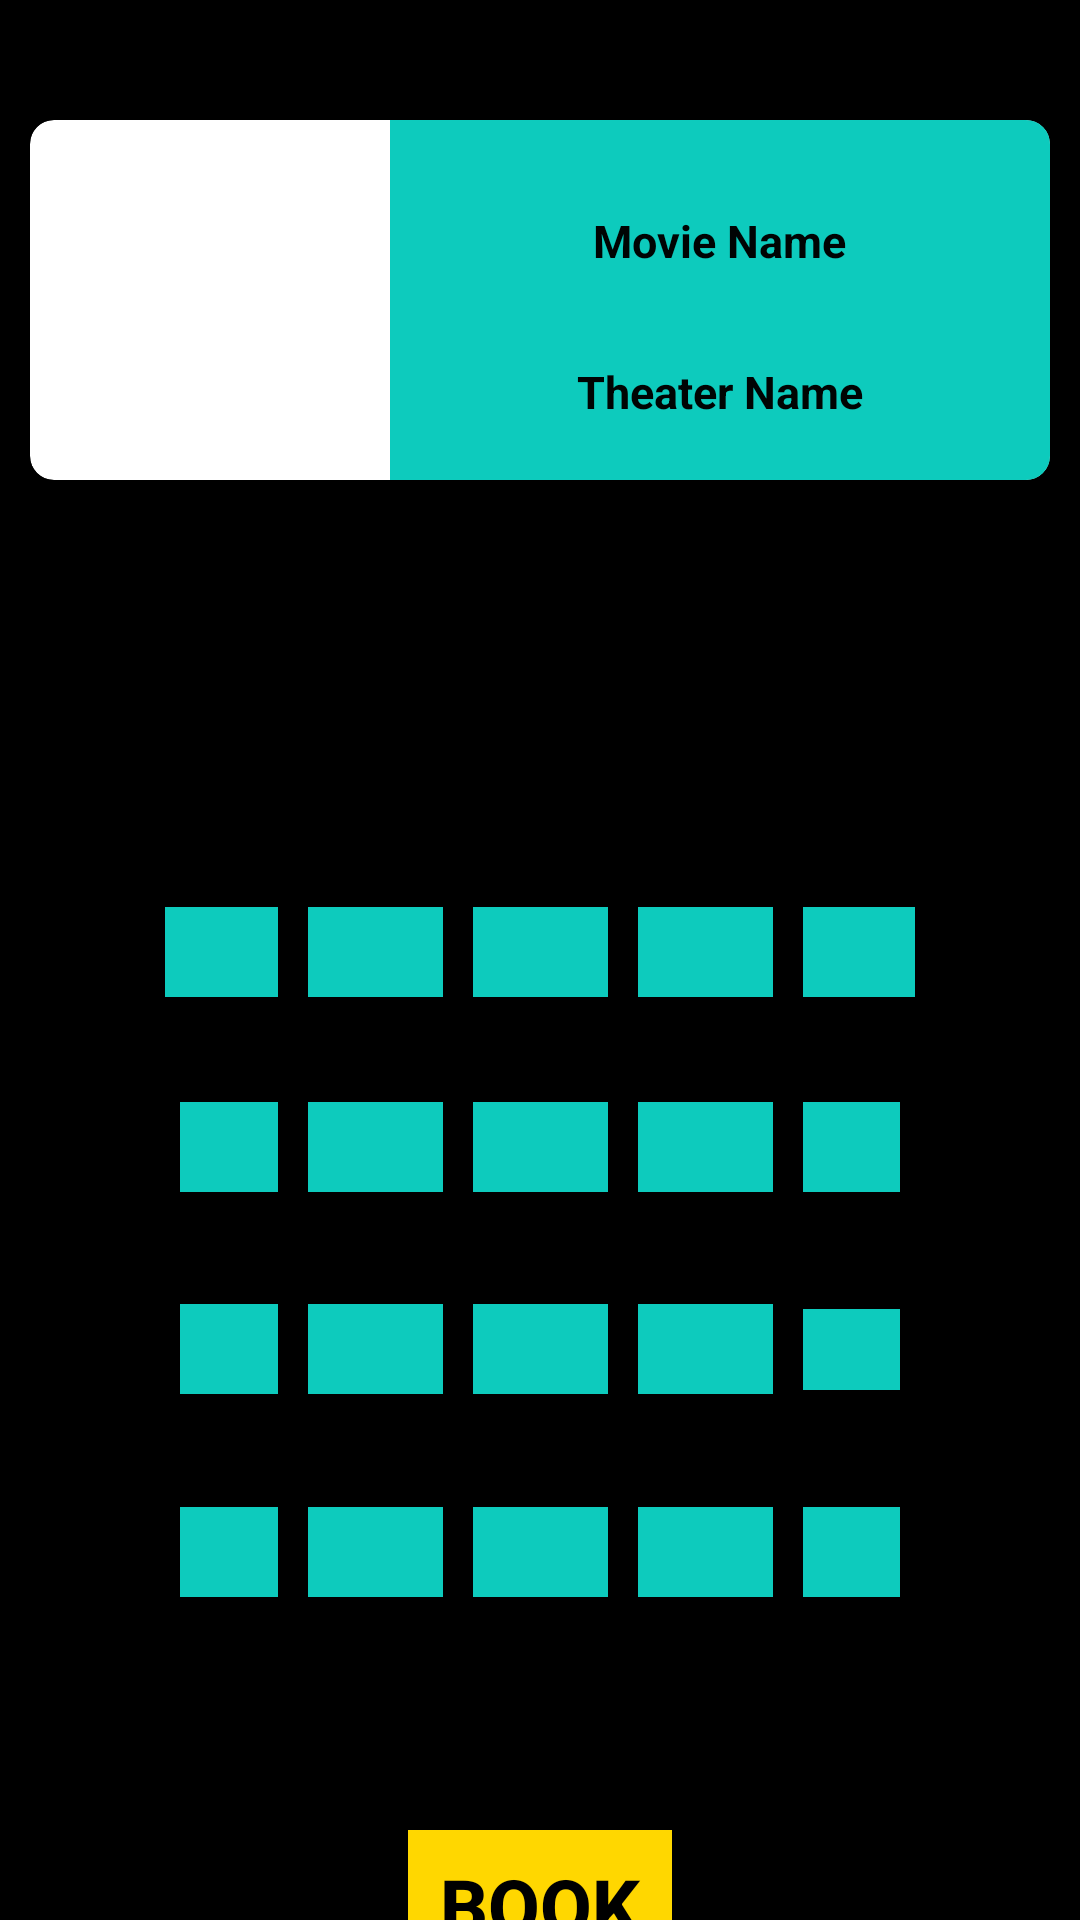

Reconstruct the res/layout file that produces this screen, plus the resources it refers to.
<!-- AndroidManifest.xml: application theme Theme.MovieTicketBookingApp -->
<!-- res/layout/activity_movie_confirmation.xml -->
<?xml version="1.0" encoding="utf-8"?>
<ScrollView xmlns:app="http://schemas.android.com/apk/res-auto"
    xmlns:tools="http://schemas.android.com/tools"
    android:layout_height="match_parent"
    android:layout_width="match_parent"
    xmlns:android="http://schemas.android.com/apk/res/android">
<LinearLayout
    android:layout_width="match_parent"
    android:layout_height="match_parent"
    android:background="#000000"
    android:isScrollContainer="true"
    android:orientation="vertical"
    android:scrollbarStyle="insideInset"
    android:verticalScrollbarPosition="defaultPosition"
    tools:context=".MovieConfirmation">

    <android.support.v7.widget.CardView
        android:layout_width="match_parent"
        android:layout_height="wrap_content"
        android:layout_marginLeft="10dp"
        android:layout_marginTop="40dp"
        android:layout_marginRight="10dp"
        android:background="#27F7C9"
        app:cardCornerRadius="8dp"
        app:cardElevation="8dp">

        <LinearLayout
            android:layout_width="match_parent"
            android:layout_height="match_parent"
            android:orientation="horizontal">

            <ImageView
                android:id="@+id/movie_image"
                android:layout_width="100dp"
                android:layout_height="100dp"
                android:layout_gravity="center"

                android:layout_margin="10dp"
                android:src="@drawable/ic_launcher_background">

            </ImageView>

            <LinearLayout
                android:layout_width="match_parent"
                android:layout_height="match_parent"
                android:background="#0DCBBD"
                android:orientation="vertical">

                <TextView
                    android:id="@+id/movie_name"
                    android:layout_width="wrap_content"
                    android:layout_height="wrap_content"
                    android:layout_gravity="center"
                    android:layout_marginTop="30dp"
                    android:text="Movie Name"
                    android:textColor="#000403"
                    android:textSize="15sp"
                    android:textStyle="bold"></TextView>

                <TextView
                    android:id="@+id/theater_name"
                    android:layout_width="wrap_content"
                    android:layout_height="wrap_content"
                    android:layout_gravity="center"
                    android:layout_marginTop="30dp"
                    android:text="Theater Name"
                    android:textColor="#000403"
                    android:textSize="15sp"
                    android:textStyle="bold"></TextView>

            </LinearLayout>

        </LinearLayout>

    </android.support.v7.widget.CardView>

    <Spinner
        android:id="@+id/timings"
        android:layout_width="match_parent"
        android:layout_height="wrap_content"
        android:layout_marginLeft="30dp"
        android:layout_marginTop="70dp"
        android:layout_marginRight="30dp"
        android:background="#FFD700"
        android:textAlignment="center" />


    <LinearLayout
        android:layout_width="match_parent"
        android:layout_height="280dp"
        android:layout_margin="50dp"
        android:orientation="vertical"
        android:gravity="center">

        <LinearLayout
            android:layout_width="match_parent"
            android:layout_height="50dp"
            android:layout_margin="5dp"
            android:gravity="center"
            android:orientation="horizontal">

            <Button
                android:id="@+id/seat1"
                android:layout_width="45dp"
                android:layout_height="30dp"
                android:layout_margin="5dp"
                android:background="#0DCBBD"
                android:onClick="select"
                >

            </Button>

            <Button
                android:id="@+id/seat2"
                android:layout_width="45dp"
                android:layout_height="30dp"
                android:layout_margin="5dp"
                android:background="#0DCBBD"
                android:onClick="select">

            </Button>

            <Button
                android:id="@+id/seat3"
                android:layout_width="45dp"
                android:layout_height="30dp"
                android:layout_margin="5dp"
                android:background="#0DCBBD"
                android:onClick="select"
               >

            </Button>

            <Button
                android:id="@+id/seat4"
                android:layout_width="45dp"
                android:layout_height="30dp"
                android:layout_margin="5dp"
                android:background="#0DCBBD"
                >

            </Button>

            <Button
                android:id="@+id/seat5"
                android:layout_width="45dp"
                android:layout_height="30dp"
                android:layout_margin="5dp"
                android:background="#0DCBBD"
                >

            </Button>
        </LinearLayout>

        <LinearLayout
            android:layout_width="match_parent"
            android:layout_height="50dp"
            android:layout_margin="10dp"
            android:gravity="center"
            android:orientation="horizontal">

            <Button
                android:id="@+id/seat6"
                android:layout_width="45dp"
                android:layout_height="30dp"
                android:layout_margin="5dp"
                android:background="#0DCBBD"
                >

            </Button>

            <Button
                android:id="@+id/seat7"
                android:layout_width="45dp"
                android:layout_height="30dp"
                android:layout_margin="5dp"
                android:background="#0DCBBD"
                >

            </Button>

            <Button
                android:id="@+id/seat8"
                android:layout_width="45dp"
                android:layout_height="30dp"
                android:layout_margin="5dp"
                android:background="#0DCBBD"
                >

            </Button>

            <Button
                android:id="@+id/seat9"
                android:layout_width="45dp"
                android:layout_height="30dp"
                android:layout_margin="5dp"
                android:background="#0DCBBD"
                >

            </Button>

            <Button
                android:id="@+id/seat10"
                android:layout_width="45dp"
                android:layout_height="30dp"
                android:layout_margin="5dp"
                android:background="#0DCBBD"
                >

            </Button>
        </LinearLayout>

        <LinearLayout
            android:layout_width="match_parent"
            android:layout_height="45dp"
            android:layout_margin="10dp"
            android:gravity="center"
            android:orientation="horizontal">

            <Button
                android:id="@+id/seat11"
                android:layout_width="45dp"
                android:layout_height="30dp"
                android:layout_margin="5dp"
                android:background="#0DCBBD"
                >

            </Button>

            <Button
                android:id="@+id/seat12"
                android:layout_width="45dp"
                android:layout_height="30dp"
                android:layout_margin="5dp"
                android:background="#0DCBBD"
                >

            </Button>

            <Button
                android:id="@+id/seat13"
                android:layout_width="45dp"
                android:layout_height="30dp"
                android:layout_margin="5dp"
                android:background="#0DCBBD"
                >

            </Button>

            <Button
                android:id="@+id/seat14"
                android:layout_width="45dp"
                android:layout_height="30dp"
                android:layout_margin="5dp"
                android:background="#0DCBBD"
                >

            </Button>

            <Button
                android:id="@+id/seat15"
                android:layout_width="45dp"
                android:layout_height="27dp"
                android:layout_margin="5dp"
                android:background="#0DCBBD">

            </Button>
        </LinearLayout>

        <LinearLayout
            android:layout_width="match_parent"
            android:layout_height="50dp"
            android:layout_margin="10dp"
            android:gravity="center"
            android:orientation="horizontal">

            <Button
                android:id="@+id/seat16"
                android:layout_width="45dp"
                android:layout_height="30dp"
                android:layout_margin="5dp"
                android:background="#0DCBBD"
                >

            </Button>

            <Button
                android:id="@+id/seat17"
                android:layout_width="45dp"
                android:layout_height="30dp"
                android:layout_margin="5dp"
                android:background="#0DCBBD"
                >

            </Button>

            <Button
                android:id="@+id/seat18"
                android:layout_width="45dp"
                android:layout_height="30dp"
                android:layout_margin="5dp"
                android:background="#0DCBBD"
                >

            </Button>

            <Button
                android:id="@+id/seat19"
                android:layout_width="45dp"
                android:layout_height="30dp"
                android:layout_margin="5dp"
                android:background="#0DCBBD"
                >

            </Button>

            <Button
                android:id="@+id/seat20"
                android:layout_width="45dp"
                android:layout_height="30dp"
                android:layout_margin="5dp"
                android:background="#0DCBBD"
                >

            </Button>
        </LinearLayout>
    </LinearLayout>


    <Button
        android:id="@+id/book_button"
        android:layout_width="wrap_content"
        android:layout_height="50dp"
        android:layout_gravity="center"
        android:layout_marginBottom="50dp"
        android:background="#FFD700"
        android:text="Book"
        android:textColor="#000000"
        android:textSize="25dp"
        android:textStyle="bold">

    </Button>


</LinearLayout>
</ScrollView>
<!-- resources referenced by this layout -->
<resources>
  <style name="Theme.MovieTicketBookingApp" parent="Theme.AppCompat.Light.DarkActionBar">
          
          <item name="colorPrimary">@color/purple_500</item>
          <item name="colorPrimaryDark">@color/purple_700</item>
          <item name="colorAccent">@color/teal_200</item>
          
      </style>
  <!-- not gathered from this repository: default colours our renderer supplied (Android Studio template values) -->
  <color name="purple_500">#FF6200EE</color>
  <color name="purple_700">#FF3700B3</color>
  <color name="teal_200">#FF03DAC5</color>
</resources>
